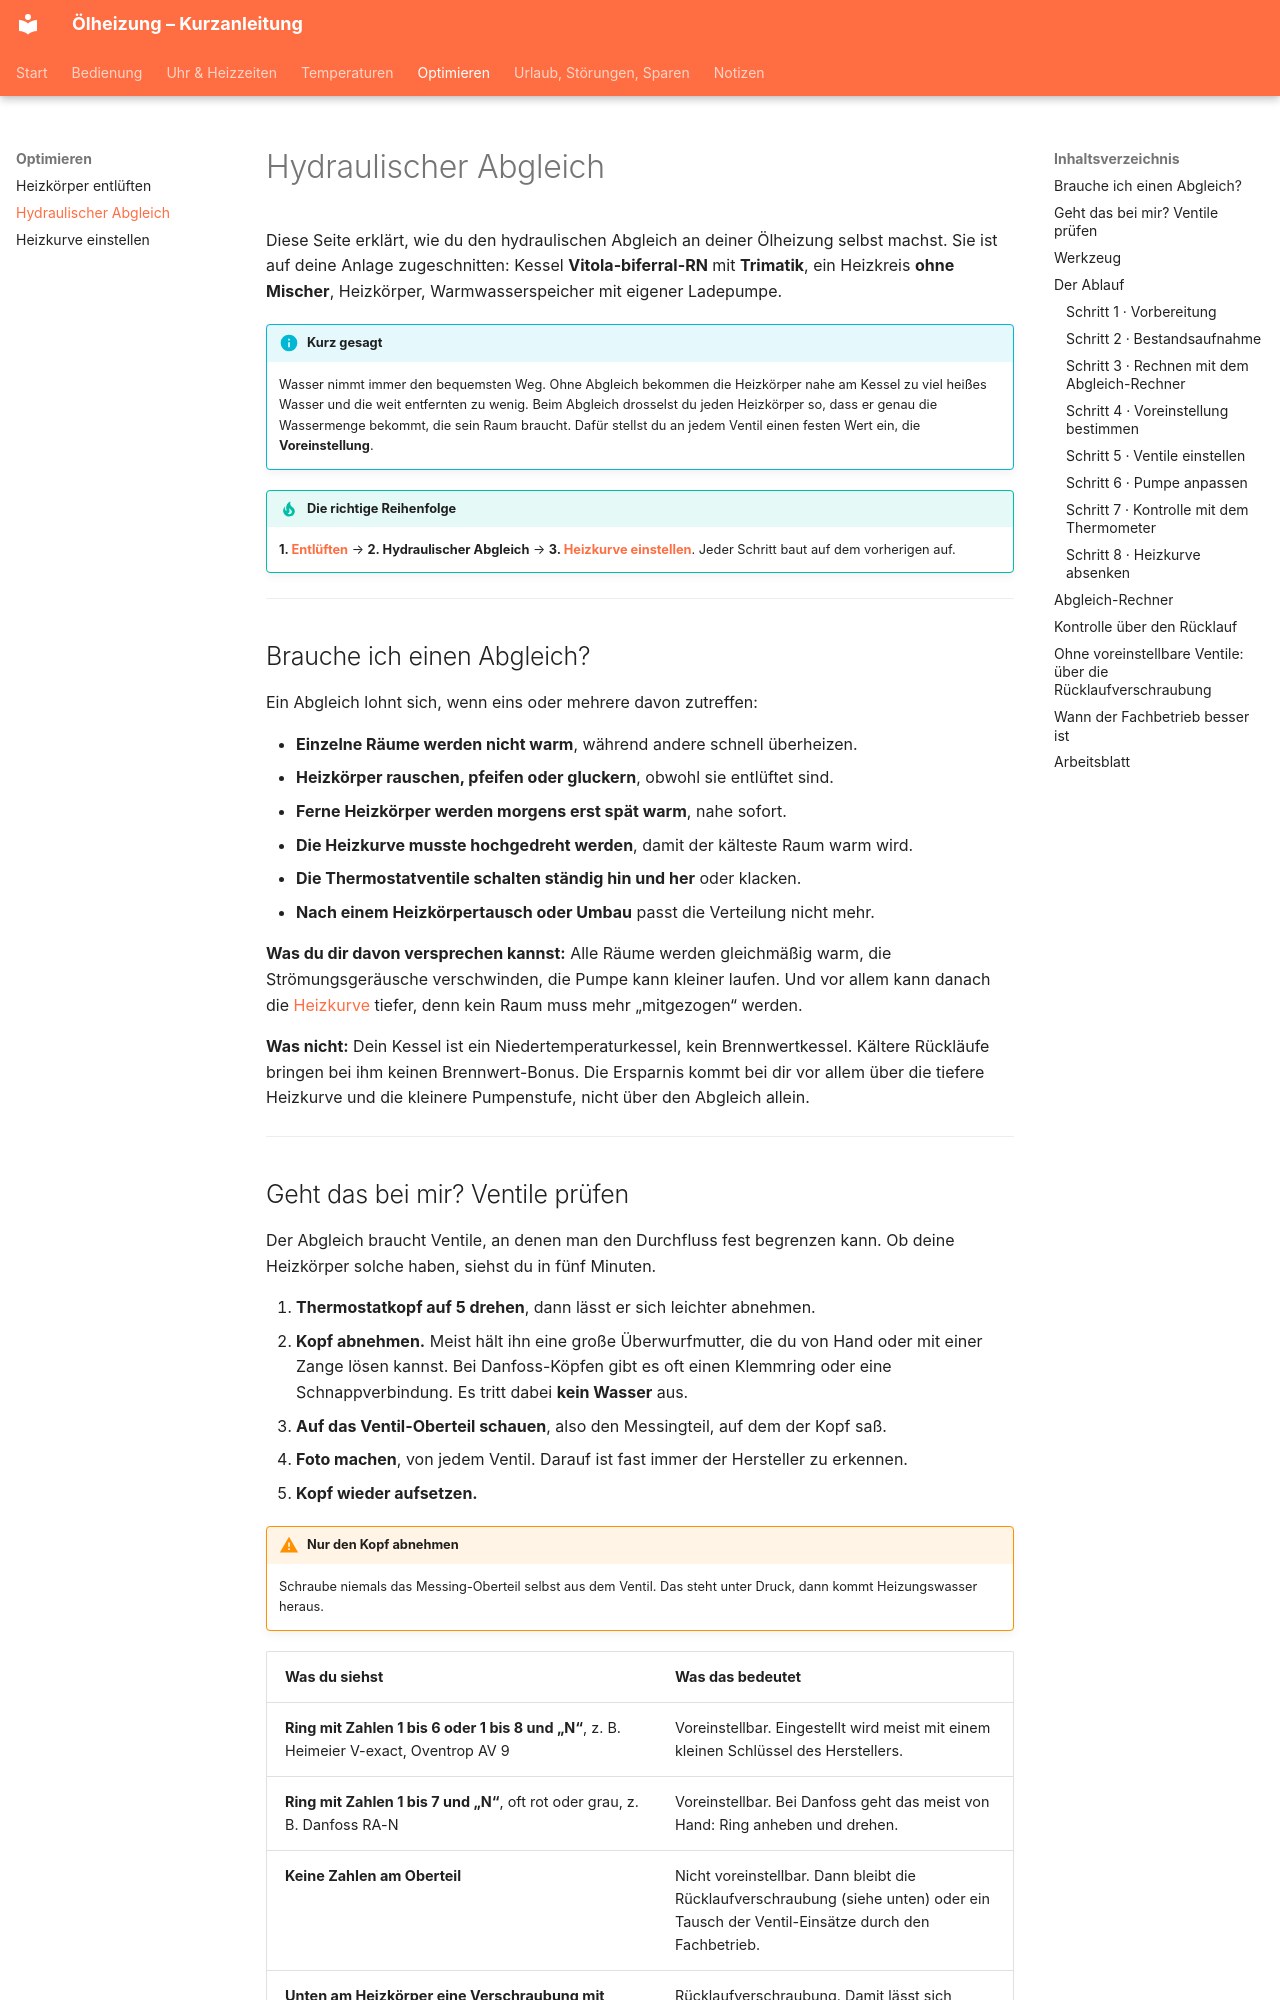

repository: matzeknusper/Anleitung-Heizung- · page: abgleich/index.html · generator: mkdocs

# Hydraulischer Abgleich

Diese Seite erklärt, wie du den hydraulischen Abgleich an deiner Ölheizung selbst machst.
Sie ist auf deine Anlage zugeschnitten: Kessel **Vitola-biferral-RN** mit **Trimatik**,
ein Heizkreis **ohne Mischer**, Heizkörper, Warmwasserspeicher mit eigener Ladepumpe.

!!! info "Kurz gesagt"

    Wasser nimmt immer den bequemsten Weg. Ohne Abgleich bekommen die Heizkörper nahe am
    Kessel zu viel heißes Wasser und die weit entfernten zu wenig. Beim Abgleich drosselst
    du jeden Heizkörper so, dass er genau die Wassermenge bekommt, die sein Raum braucht.
    Dafür stellst du an jedem Ventil einen festen Wert ein, die **Voreinstellung**.

!!! tip "Die richtige Reihenfolge"

    **1. [Entlüften](entlueften.md)** → **2. Hydraulischer Abgleich** →
    **3. [Heizkurve einstellen](heizkurve.md)**. Jeder Schritt baut auf dem vorherigen auf.

---

## Brauche ich einen Abgleich?

Ein Abgleich lohnt sich, wenn eins oder mehrere davon zutreffen:

- **Einzelne Räume werden nicht warm**, während andere schnell überheizen.
- **Heizkörper rauschen, pfeifen oder gluckern**, obwohl sie entlüftet sind.
- **Ferne Heizkörper werden morgens erst spät warm**, nahe sofort.
- **Die Heizkurve musste hochgedreht werden**, damit der kälteste Raum warm wird.
- **Die Thermostatventile schalten ständig hin und her** oder klacken.
- **Nach einem Heizkörpertausch oder Umbau** passt die Verteilung nicht mehr.

**Was du dir davon versprechen kannst:** Alle Räume werden gleichmäßig warm, die
Strömungsgeräusche verschwinden, die Pumpe kann kleiner laufen. Und vor allem kann danach
die [Heizkurve](heizkurve.md) tiefer, denn kein Raum muss mehr „mitgezogen“ werden.

**Was nicht:** Dein Kessel ist ein Niedertemperaturkessel, kein Brennwertkessel. Kältere
Rückläufe bringen bei ihm keinen Brennwert-Bonus. Die Ersparnis kommt bei dir vor allem
über die tiefere Heizkurve und die kleinere Pumpenstufe, nicht über den Abgleich allein.

---
